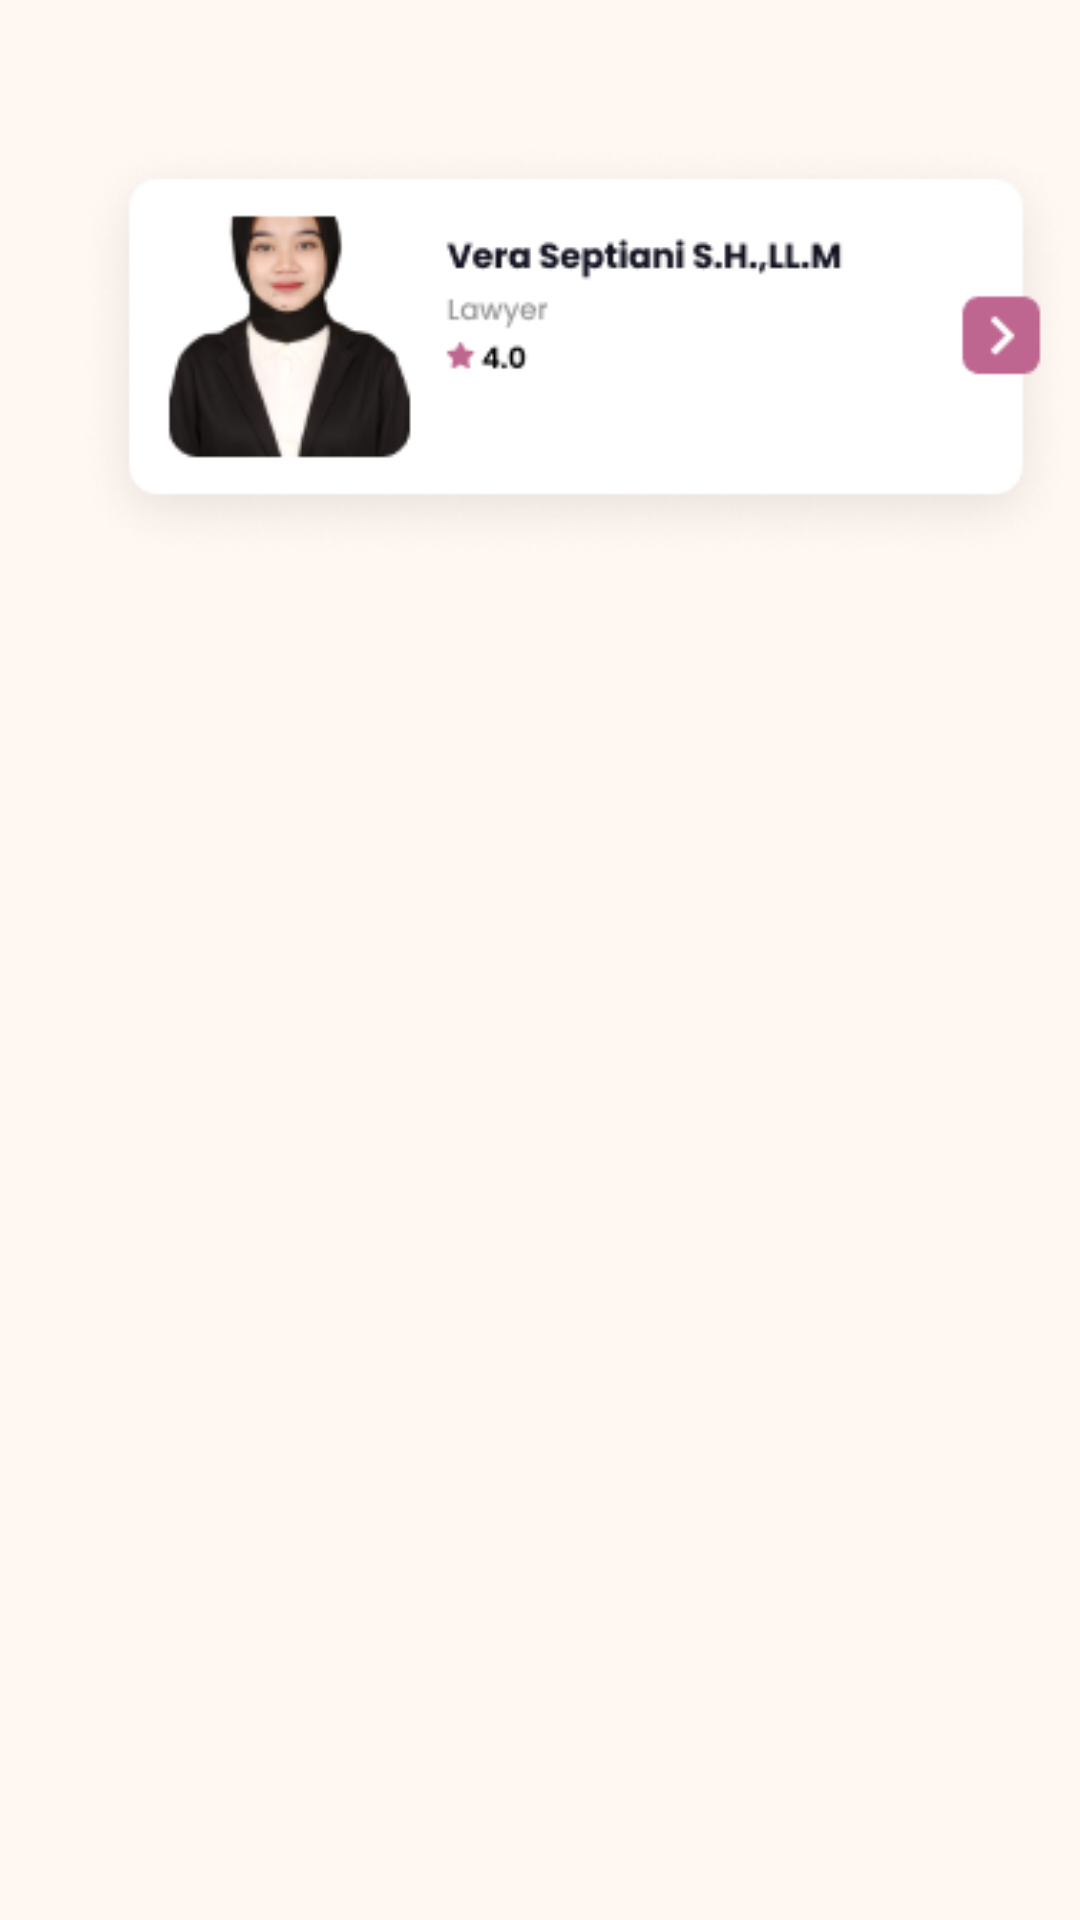

The Android layout XML behind this screen, and the referenced resources:
<!-- AndroidManifest.xml: application theme Theme.WomenCenter -->
<!-- res/layout/fragment_favlawyer.xml -->
<?xml version="1.0" encoding="utf-8"?>
<FrameLayout xmlns:android="http://schemas.android.com/apk/res/android"
    xmlns:tools="http://schemas.android.com/tools"
    android:layout_width="match_parent"
    android:layout_height="match_parent"
    android:background="@color/primary"
    tools:context=".favlawyerFragment">

    <ImageView
        android:layout_width="wrap_content"
        android:layout_height="wrap_content"
        android:src="@drawable/group_1730"
        android:id="@+id/ivVeraa"
        android:layout_marginTop="42dp"
        android:layout_marginStart="24dp"
        android:clickable="true"/>

</FrameLayout>
<!-- resources referenced by this layout -->
<resources>
  <color name="primary">#FFF7F2</color>
  <!-- drawable group_1730: png bitmap (drawable, 26329 bytes) -->
  <style name="Theme.WomenCenter" parent="Theme.MaterialComponents.DayNight.DarkActionBar">
          
          <item name="colorPrimary">@color/purple_500</item>
          <item name="colorPrimaryVariant">@color/purple_700</item>
          <item name="colorOnPrimary">@color/white</item>
          
          <item name="colorSecondary">@color/teal_200</item>
          <item name="colorSecondaryVariant">@color/teal_700</item>
          <item name="colorOnSecondary">@color/black</item>
          
          <item name="android:statusBarColor">?attr/colorPrimaryVariant</item>
          
      </style>
  <color name="purple_500">#FF6200EE</color>
  <color name="purple_700">#FF3700B3</color>
  <color name="white">#FFFFFFFF</color>
  <color name="teal_200">#FF03DAC5</color>
  <color name="teal_700">#FF018786</color>
  <color name="black">#FF000000</color>
</resources>
